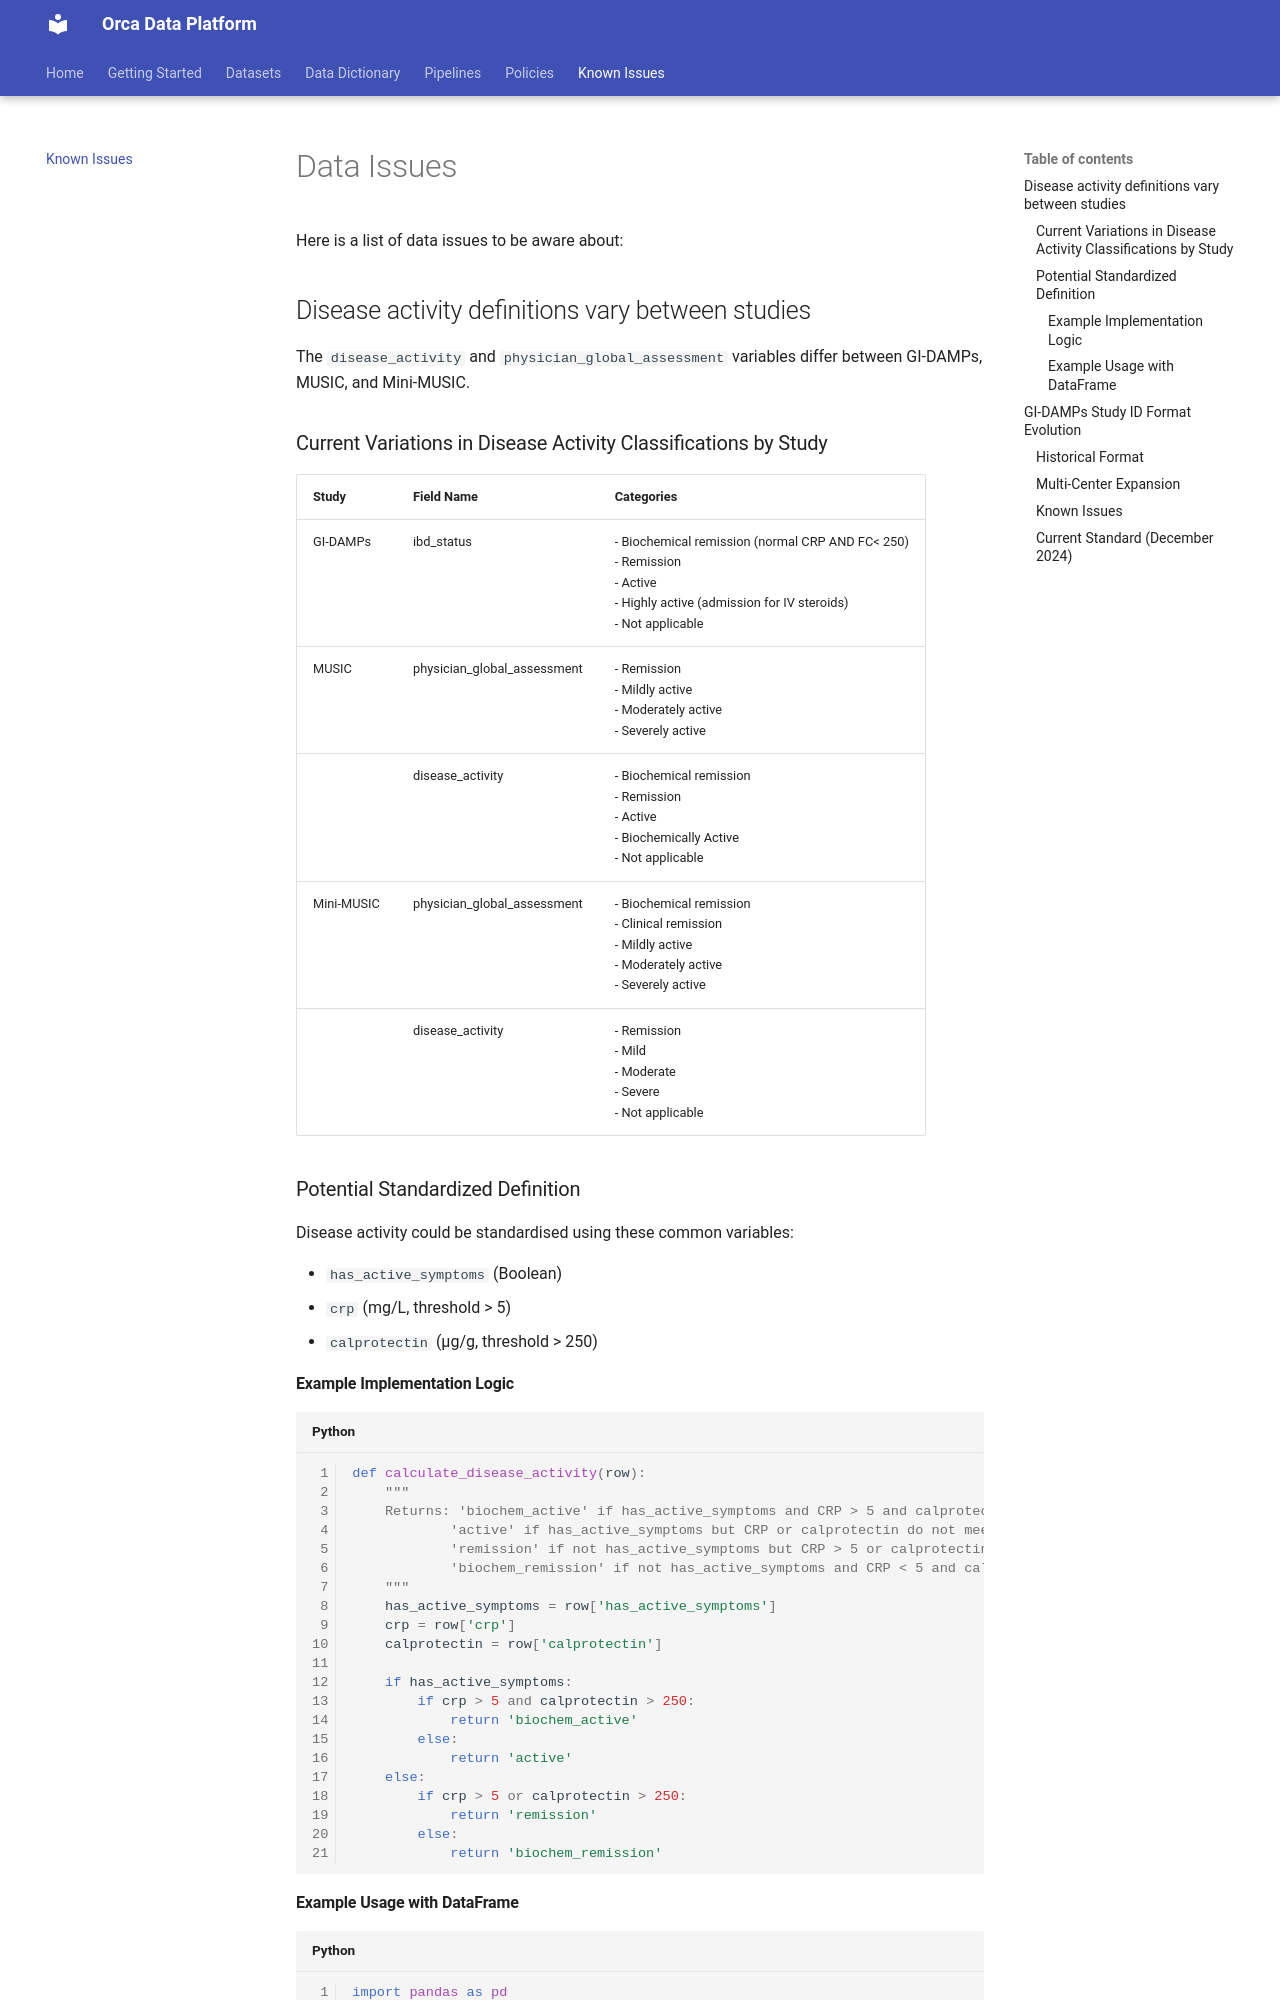

repository: shaunchuah/orca_docs · page: issues/index.html · generator: mkdocs

# Data Issues

Here is a list of data issues to be aware about:

## Disease activity definitions vary between studies

The `disease_activity` and `physician_global_assessment` variables differ between GI-DAMPs, MUSIC, and Mini-MUSIC.

### Current Variations in Disease Activity Classifications by Study

| Study      | Field Name | Categories |
|------------|------------|------------|
| GI-DAMPs   | ibd_status | - Biochemical remission (normal CRP AND FC< 250)<br>- Remission<br>- Active<br>- Highly active (admission for IV steroids)<br>- Not applicable |
| MUSIC      | physician_global_assessment | - Remission<br>- Mildly active<br>- Moderately active<br>- Severely active |
|           | disease_activity | - Biochemical remission<br>- Remission<br>- Active<br>- Biochemically Active<br>- Not applicable |
| Mini-MUSIC | physician_global_assessment | - Biochemical remission<br>- Clinical remission<br>- Mildly active<br>- Moderately active<br>- Severely active |
|           | disease_activity | - Remission<br>- Mild<br>- Moderate<br>- Severe<br>- Not applicable |

### Potential Standardized Definition

Disease activity could be standardised using these common variables:

- `has_active_symptoms` (Boolean)
- `crp` (mg/L, threshold > 5)
- `calprotectin` (μg/g, threshold > 250)
